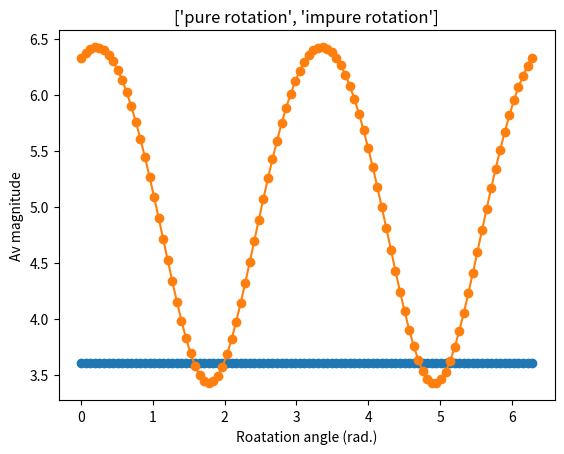

Write Python code to recreate this figure.
import numpy as np
import matplotlib.pyplot as plt
import math

# 2D input vector
v = np.array([ 3, -2 ])

thetas = np.linspace(0,2*np.pi,100)

vec_mags= np.zeros((len(thetas),2))

for i in range(len(thetas)):
    th = thetas[i]
    A_pure = np.array([ [math.cos(th),-math.sin(th)], [math.sin(th),math.cos(th)] ])
    A_impure = np.array([ [2*math.cos(th),-math.sin(th)], [math.sin(th),math.cos(th)] ])

    # compute vector magnitudes
    vec_mags[i,0]=np.linalg.norm(A_pure@v.T)
    vec_mags[i,1]= np.linalg.norm(A_impure@v.T)


plt.plot(thetas,vec_mags,'o-')
plt.xlabel('Roatation angle (rad.)')
plt.ylabel('Av magnitude')
plt.title(['pure rotation','impure rotation'])
plt.show()